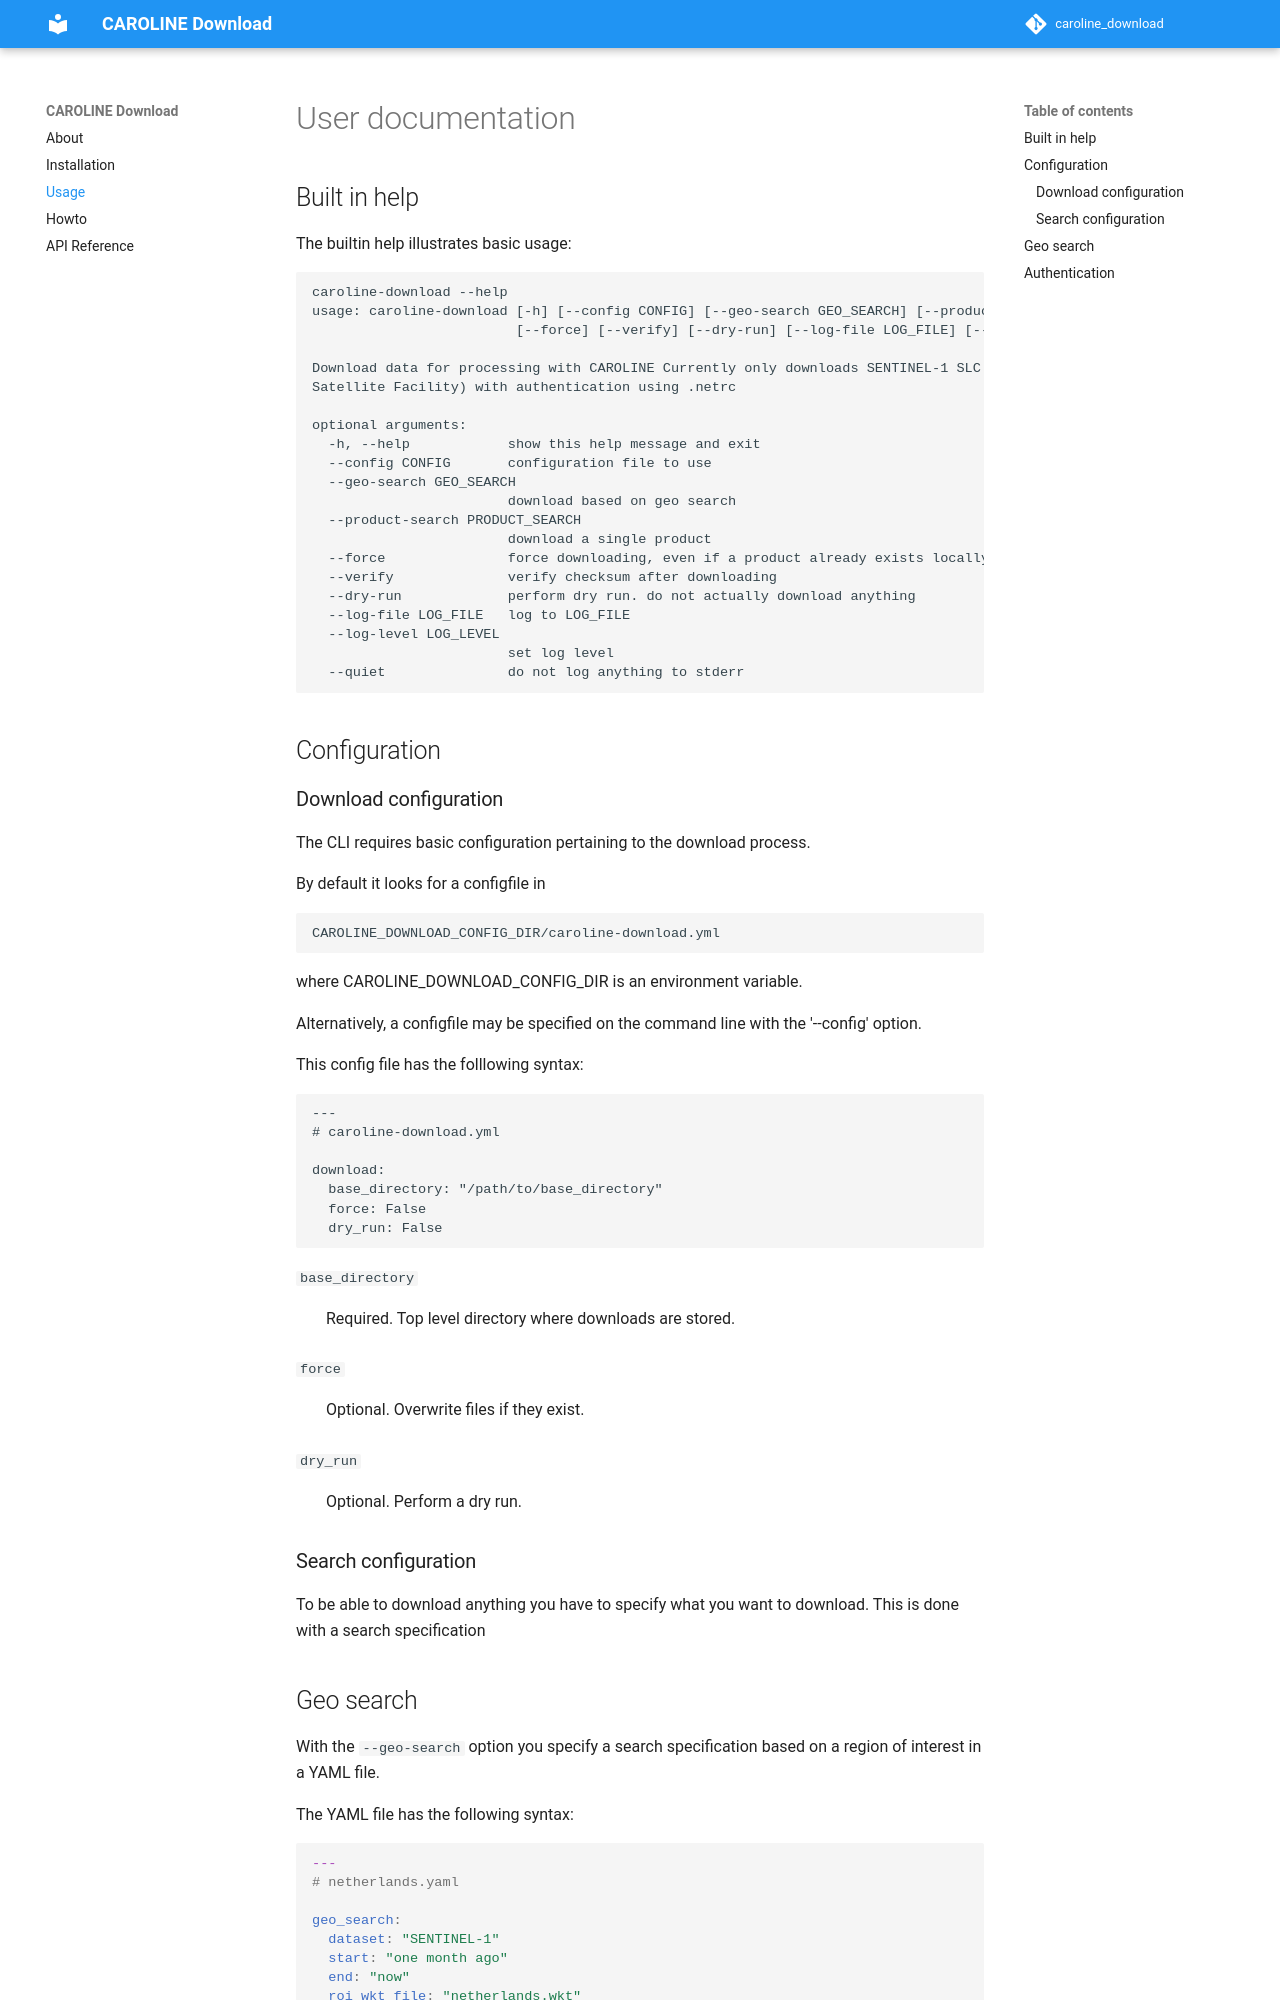

repository: TUDelftGeodesy/caroline-download · page: usage/index.html · generator: mkdocs

# User documentation

## Built in help

The builtin help illustrates basic usage:
```
caroline-download --help
usage: caroline-download [-h] [--config CONFIG] [--geo-search GEO_SEARCH] [--product-search PRODUCT_SEARCH]
                         [--force] [--verify] [--dry-run] [--log-file LOG_FILE] [--log-level LOG_LEVEL] [--quiet]

Download data for processing with CAROLINE Currently only downloads SENTINEL-1 SLC products from ASF (Alaska
Satellite Facility) with authentication using .netrc

optional arguments:
  -h, --help            show this help message and exit
  --config CONFIG       configuration file to use
  --geo-search GEO_SEARCH
                        download based on geo search
  --product-search PRODUCT_SEARCH
                        download a single product
  --force               force downloading, even if a product already exists locally
  --verify              verify checksum after downloading
  --dry-run             perform dry run. do not actually download anything
  --log-file LOG_FILE   log to LOG_FILE
  --log-level LOG_LEVEL
                        set log level
  --quiet               do not log anything to stderr

```

## Configuration

### Download configuration

The CLI requires basic configuration pertaining to the download process.

By default it looks for a configfile in 
```
CAROLINE_DOWNLOAD_CONFIG_DIR/caroline-download.yml
```

where CAROLINE_DOWNLOAD_CONFIG_DIR is an environment variable.

Alternatively, a configfile may be specified on the command line with the '--config' option.

This config file has the folllowing syntax:
```
---
# caroline-download.yml

download:
  base_directory: "/path/to/base_directory"
  force: False
  dry_run: False
```

`base_directory`

: Required. Top level directory where downloads are stored.

`force`

: Optional. Overwrite files if they exist.

`dry_run`

: Optional. Perform a dry run.


### Search configuration

To be able to download anything you have to specify what you want to download. This is done with a search specification
